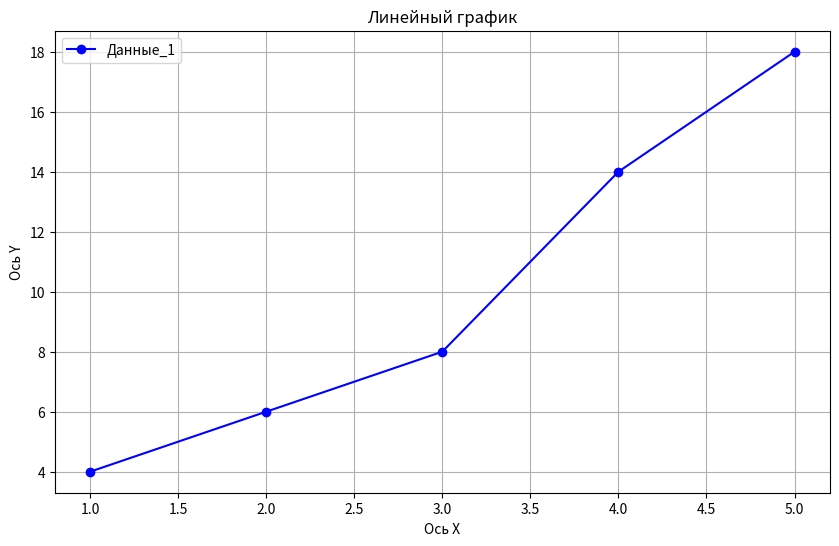
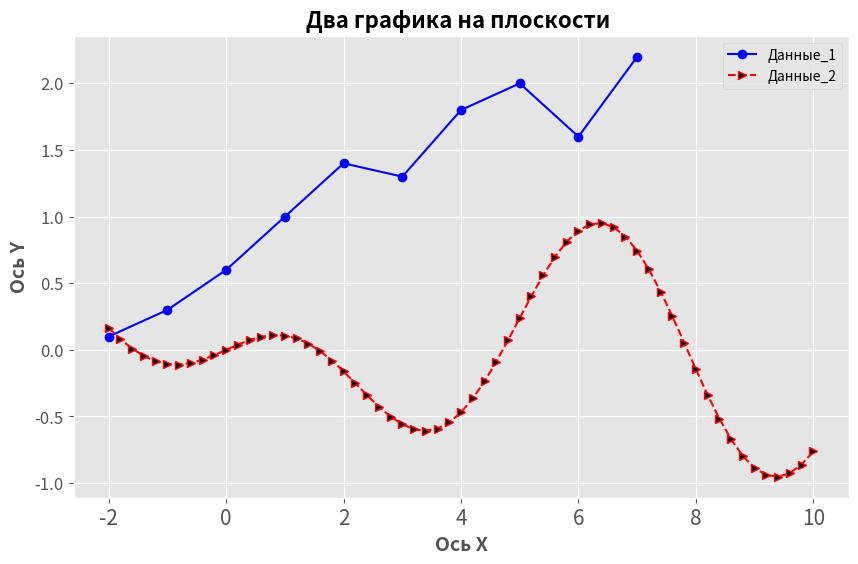
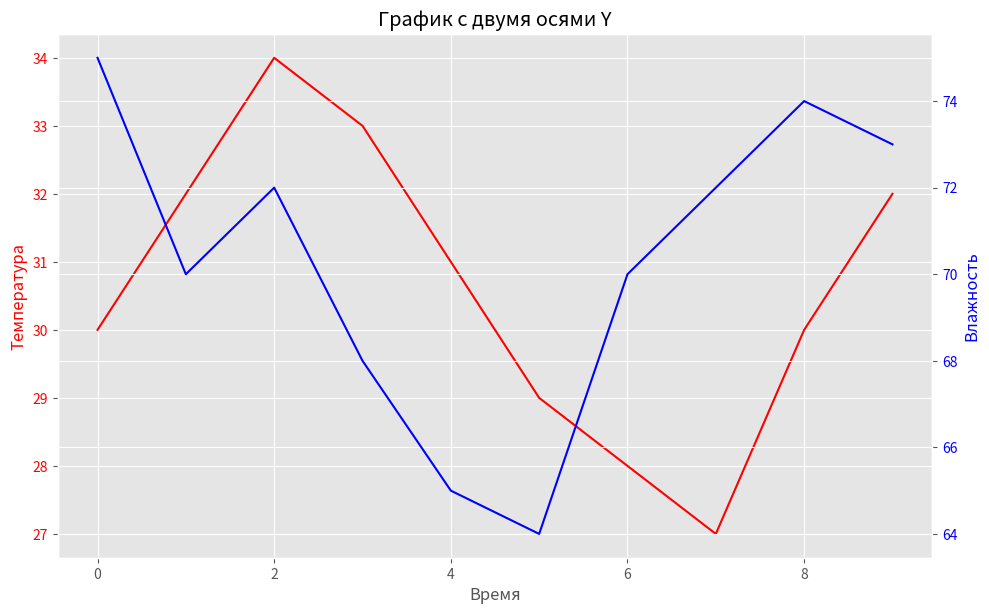

Write the Python code that produced these figures, in order.
import matplotlib.pyplot as plt
import numpy as np



def plot_line_chart(x_values, y_values):
    """
     Линейный график на основе предоставленных данных x и y.
     """
    plt.figure(figsize=(10, 6))                     # Устанавливаем размер графика

    plt.plot(x_values, y_values, marker='o', linestyle='-', color='b', label='Данные_1')  # Строим график

    plt.title('Линейный график')                    # Заголовок графика
    plt.xlabel('Ось X')                             # Метка оси X
    plt.ylabel('Ось Y')                             # Метка оси Y
    plt.grid(True)                                  # Включаем сетку
    plt.legend()                                    # Добавляем легенду
    plt.show()                                      # Отображаем график

# Вызов функции
x = [1, 2, 3, 4, 5]
y = [4, 6, 8, 14, 18]

# Вызов функции
plot_line_chart(x, y)

#*************************************************************************************************


def plot_two_chart(x_value, y_value, k_value, z_value):
    """
    Два графика на одной плоскости
    """
    plt.style.use('ggplot')

    plt.figure(figsize=(10, 6))  # Устанавливаем размер графика
    plt.plot(x_value, y_value, marker='o', linestyle='-', color='b', label='Данные_1')  # Строим график 1
    plt.plot(k_value, z_value, marker='>', linestyle='--', color='r', label='Данные_2', markerfacecolor='k')  # график 2

    plt.title('Два графика на плоскости ', fontsize=16, fontweight='bold')  # Заголовок графика
    plt.xlabel('Ось X', fontsize=14, fontweight='bold')  # Метка оси X
    plt.ylabel('Ось Y', fontsize=14, fontweight='bold')  # Метка оси Y
    plt.xticks(fontsize=15)
    plt.yticks(fontsize=12)
    plt.grid(True)  # Включаем сетку
    plt.legend()  # Добавляем легенду

    plt.show()


""" Данные для графика линии"""
x = [-2, -1, 0, 1, 2, 3, 4, 5, 6, 7]
y =[0.1, 0.3, 0.6, 1.0, 1.4, 1.3, 1.8, 2.0, 1.6, 2.2]

""" Данные для графика кривой"""
k_min = -2
k_max = 10
dk = 0.2

""" Cписок координат по оси X для кривой на отрезке [k_min; K_max], включая концы"""
k = np.arange(k_min, k_max + dk, dk)
z = np.sin(0.2*k) * np.cos(k)

# Вызов функции
plot_two_chart(x, y, k, z)

#********************************************************************************************************


def plot_dual_axis(x_values, y1_values, y2_values):
    """  График с двумя осями Y"""
    fig, ax1 = plt.subplots(figsize=(10, 6))

    ax1.set_xlabel('Время')
    ax1.set_ylabel('Температура', color='r')
    ax1.plot(x_values, y1_values, color='r')
    ax1.tick_params(axis='y', labelcolor='r')

    ax2 = ax1.twinx()  # Создаем вторую ось Y, которая делит ось X с ax1
    ax2.set_ylabel('Влажность', color='b')
    ax2.plot(x_values, y2_values, color='b')
    ax2.tick_params(axis='y', labelcolor='b')

    fig.tight_layout()  # Устраняем наложение меток
    plt.title('График с двумя осями Y')
    plt.show()


# Вызов функции
x = np.arange(0, 10, 1)
y1 = [30, 32, 34, 33, 31, 29, 28, 27, 30, 32]
y2 = [75, 70, 72, 68, 65, 64, 70, 72, 74, 73]
plot_dual_axis(x, y1, y2)

